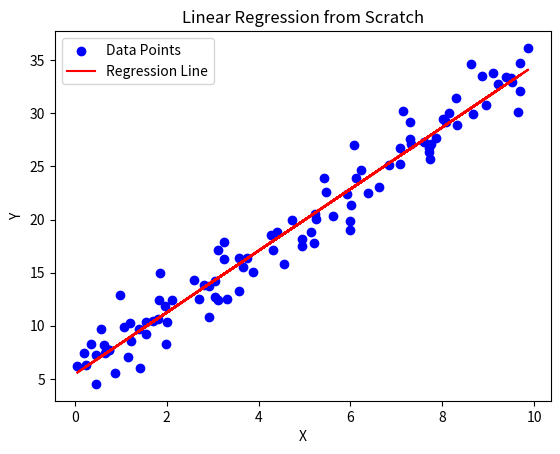

Generate this figure with matplotlib:
# -*- coding: utf-8 -*-
"""Linear regression.ipynb

Automatically generated by Colab.

Original file is located at
    https://colab.research.google.com/drive/18qPnj04P1wPr4zK-ZDpzr6oBt2UWF22e
"""

# Import Libraries
import numpy as np
import matplotlib.pyplot as plt

# Step 1: Generate Synthetic Dataset
np.random.seed(42)

X = np.random.rand(100) * 10
Y = 3 * X + 5 + np.random.randn(100) * 2

# Step 2: Calculate Slope (m) and Intercept (b)

mean_x = np.mean(X)
mean_y = np.mean(Y)

m = np.sum((X - mean_x) * (Y - mean_y)) / np.sum((X - mean_x) ** 2)
b = mean_y - m * mean_x

print("Slope (m):", m)
print("Intercept (b):", b)

# Step 3: Predict Values

Y_pred = m * X + b

# Step 4: Evaluation Metrics

# MAE
mae = np.mean(np.abs(Y - Y_pred))

# MSE
mse = np.mean((Y - Y_pred) ** 2)

# R² Score
ss_total = np.sum((Y - mean_y) ** 2)
ss_residual = np.sum((Y - Y_pred) ** 2)

r2 = 1 - (ss_residual / ss_total)

print("\nEvaluation Metrics")
print("MAE :", mae)
print("MSE :", mse)
print("R² Score :", r2)

# Step 5: Plot Graph

plt.scatter(X, Y, color='blue', label='Data Points')
plt.plot(X, Y_pred, color='red', label='Regression Line')

plt.title("Linear Regression from Scratch")
plt.xlabel("X")
plt.ylabel("Y")
plt.legend()

plt.show()
